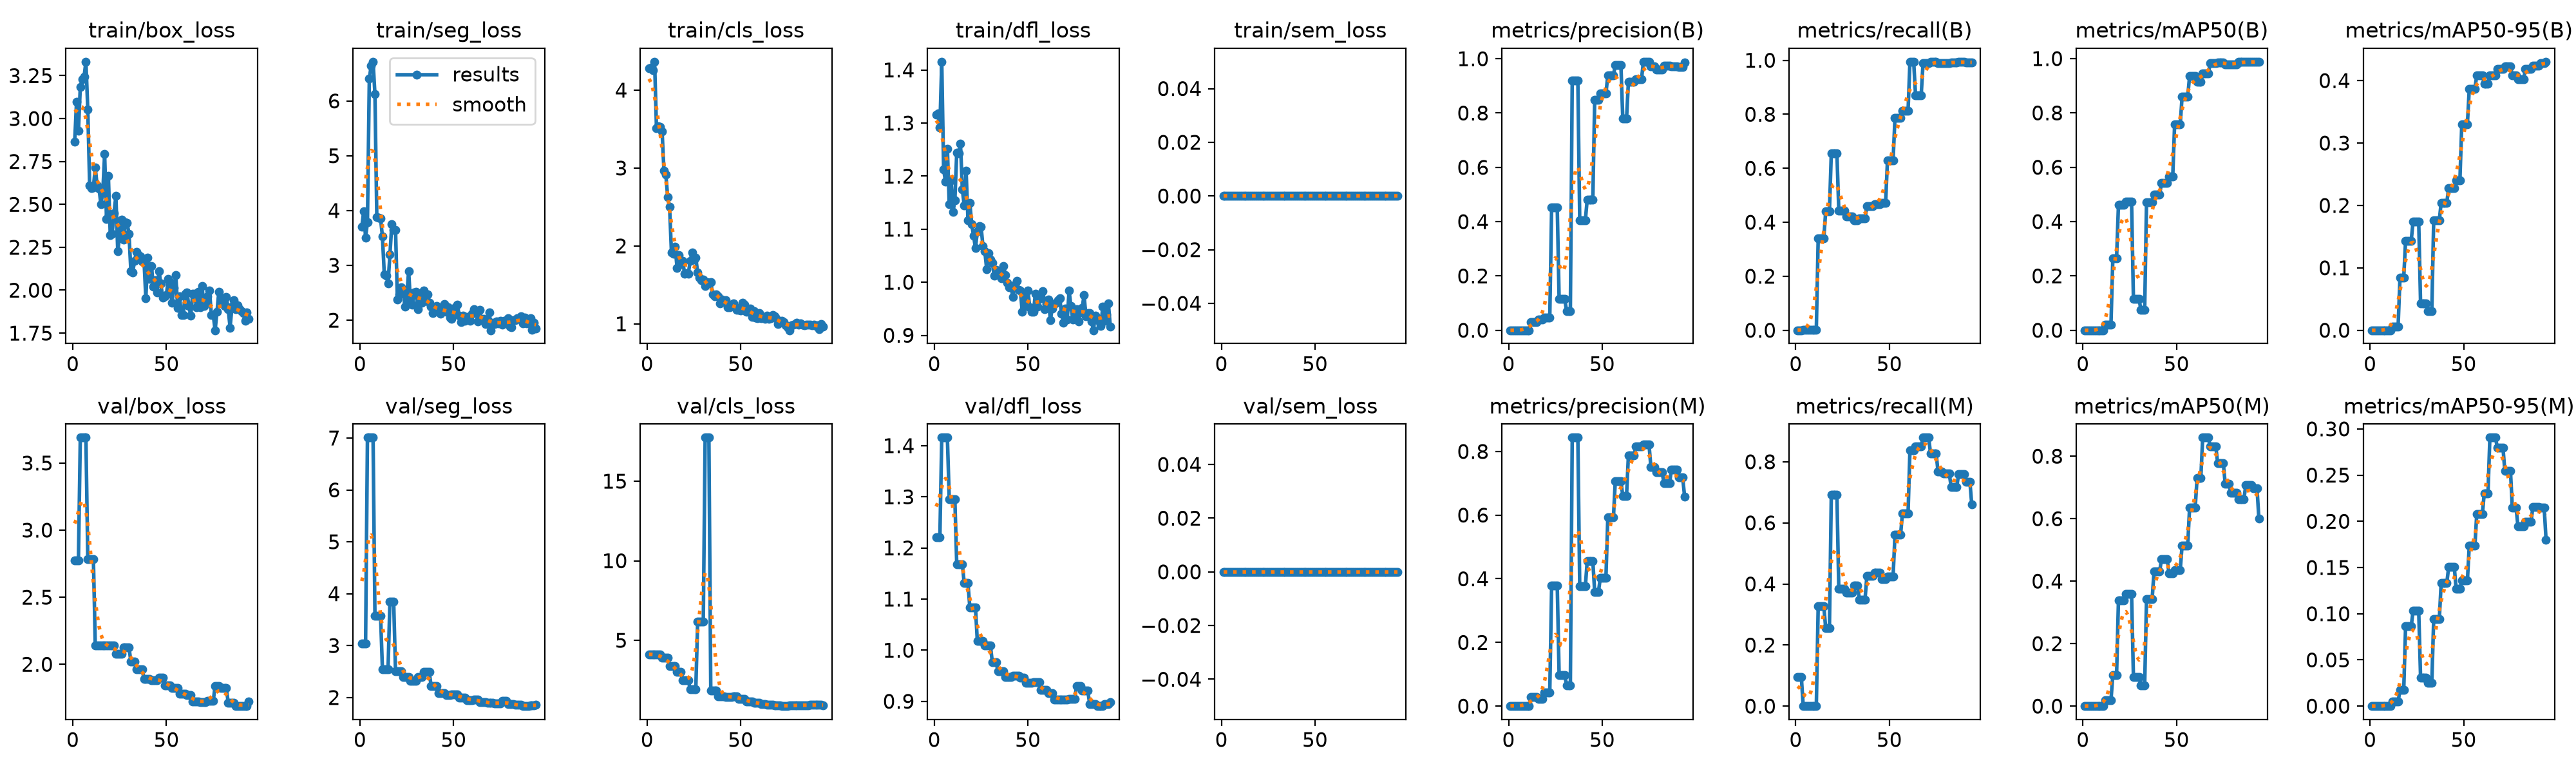

The data file committed next to this chart (first rows):
epoch, time, train/box_loss, train/seg_loss, train/cls_loss, train/dfl_loss, train/sem_loss, metrics/precision(B), metrics/recall(B), metrics/mAP50(B), metrics/mAP50-95(B), metrics/precision(M), metrics/recall(M), metrics/mAP50(M), metrics/mAP50-95(M), val/box_loss, val/seg_loss, val/cls_loss, val/dfl_loss, val/sem_loss, lr/pg0, lr/pg1, lr/pg2
1, 7.314, 2.864, 3.71, 4.284, 1.316, 0, 0, 0, 0, 0, 0.00128, 0.09524, 0.00032, 9e-05, 2.774, 3.037, 4.132, 1.221, 0, 0.0004168, 0.0004168, 0.0004168
2, 14.28, 3.098, 3.991, 4.292, 1.318, 0, 0, 0, 0, 0, 0.00128, 0.09524, 0.00032, 9e-05, 2.774, 3.037, 4.132, 1.221, 0, 0.000966, 0.000966, 0.000966
3, 21.28, 2.927, 3.511, 4.258, 1.291, 0, 0, 0, 0, 0, 0.00128, 0.09524, 0.00032, 9e-05, 2.774, 3.037, 4.132, 1.221, 0, 0.001508, 0.001508, 0.001508
4, 28.12, 3.183, 3.789, 4.365, 1.415, 0, 0.00021, 0.00275, 0, 0, 0, 0, 0, 0, 3.69, 7.008, 4.13, 1.416, 0, 0.001634, 0.001634, 0.001634
5, 34.68, 3.228, 6.408, 3.513, 1.212, 0, 0.00021, 0.00275, 0, 0, 0, 0, 0, 0, 3.69, 7.008, 4.13, 1.416, 0, 0.001623, 0.001623, 0.001623
6, 41.47, 3.243, 6.645, 3.54, 1.19, 0, 0.00021, 0.00275, 0, 0, 0, 0, 0, 0, 3.69, 7.008, 4.13, 1.416, 0, 0.001612, 0.001612, 0.001612
7, 48.52, 3.331, 6.715, 3.524, 1.252, 0, 0.00021, 0.00275, 0, 0, 0, 0, 0, 0, 3.69, 7.008, 4.13, 1.416, 0, 0.001601, 0.001601, 0.001601
8, 55.69, 3.052, 6.126, 3.471, 1.147, 0, 0.00021, 0.00275, 0, 0, 0, 0, 0, 0, 2.785, 3.574, 3.908, 1.296, 0, 0.00159, 0.00159, 0.00159
9, 62.61, 2.612, 3.876, 2.966, 1.192, 0, 0.00021, 0.00275, 0, 0, 0, 0, 0, 0, 2.785, 3.574, 3.908, 1.296, 0, 0.001579, 0.001579, 0.001579
10, 69.22, 2.594, 3.869, 2.913, 1.132, 0, 0.00021, 0.00275, 0, 0, 0, 0, 0, 0, 2.785, 3.574, 3.908, 1.296, 0, 0.001568, 0.001568, 0.001568
11, 75.99, 2.6, 3.854, 2.627, 1.154, 0, 0.00021, 0.00275, 0, 0, 0, 0, 0, 0, 2.785, 3.574, 3.908, 1.296, 0, 0.001557, 0.001557, 0.001557
12, 82.84, 2.714, 3.528, 2.505, 1.244, 0, 0.02909, 0.3407, 0.02, 0.0062, 0.02792, 0.3269, 0.01836, 0.0049, 2.141, 2.549, 3.399, 1.168, 0, 0.001546, 0.001546, 0.001546
13, 89.18, 2.608, 2.835, 1.914, 1.243, 0, 0.02909, 0.3407, 0.02, 0.0062, 0.02792, 0.3269, 0.01836, 0.0049, 2.141, 2.549, 3.399, 1.168, 0, 0.001535, 0.001535, 0.001535
14, 95.51, 2.592, 2.816, 1.895, 1.262, 0, 0.02909, 0.3407, 0.02, 0.0062, 0.02792, 0.3269, 0.01836, 0.0049, 2.141, 2.549, 3.399, 1.168, 0, 0.001524, 0.001524, 0.001524
15, 101.8, 2.501, 2.672, 1.987, 1.175, 0, 0.02909, 0.3407, 0.02, 0.0062, 0.02792, 0.3269, 0.01836, 0.0049, 2.141, 2.549, 3.399, 1.168, 0, 0.001513, 0.001513, 0.001513
16, 108.2, 2.568, 3.194, 1.714, 1.145, 0, 0.03978, 0.4396, 0.2648, 0.08445, 0.02312, 0.2555, 0.099, 0.01727, 2.141, 3.852, 3.034, 1.131, 0, 0.001502, 0.001502, 0.001502
17, 114.3, 2.793, 3.747, 1.883, 1.21, 0, 0.03978, 0.4396, 0.2648, 0.08445, 0.02312, 0.2555, 0.099, 0.01727, 2.141, 3.852, 3.034, 1.131, 0, 0.001491, 0.001491, 0.001491
18, 120.4, 2.415, 3.649, 1.763, 1.117, 0, 0.03978, 0.4396, 0.2648, 0.08445, 0.02312, 0.2555, 0.099, 0.01727, 2.141, 3.852, 3.034, 1.131, 0, 0.00148, 0.00148, 0.00148
19, 126.8, 2.666, 3.644, 1.81, 1.149, 0, 0.04549, 0.6557, 0.4606, 0.1435, 0.04314, 0.6923, 0.339, 0.08641, 2.14, 2.5, 2.479, 1.083, 0, 0.001469, 0.001469, 0.001469
20, 133.2, 2.322, 2.372, 1.646, 1.11, 0, 0.04549, 0.6557, 0.4606, 0.1435, 0.04314, 0.6923, 0.339, 0.08641, 2.14, 2.5, 2.479, 1.083, 0, 0.001458, 0.001458, 0.001458
21, 139.3, 2.328, 2.477, 1.648, 1.088, 0, 0.04549, 0.6557, 0.4606, 0.1435, 0.04314, 0.6923, 0.339, 0.08641, 2.14, 2.5, 2.479, 1.083, 0, 0.001447, 0.001447, 0.001447
22, 145.5, 2.449, 2.597, 1.639, 1.064, 0, 0.04549, 0.6557, 0.4606, 0.1435, 0.04314, 0.6923, 0.339, 0.08641, 2.14, 2.5, 2.479, 1.083, 0, 0.001436, 0.001436, 0.001436
23, 151.7, 2.549, 2.554, 1.81, 1.096, 0, 0.4523, 0.4431, 0.4745, 0.1743, 0.3781, 0.3836, 0.36, 0.1031, 2.076, 2.4, 1.938, 1.018, 0, 0.001425, 0.001425, 0.001425
24, 157.9, 2.227, 2.244, 1.915, 1.106, 0, 0.4523, 0.4431, 0.4745, 0.1743, 0.3781, 0.3836, 0.36, 0.1031, 2.076, 2.4, 1.938, 1.018, 0, 0.001414, 0.001414, 0.001414
25, 164.6, 2.318, 2.433, 1.822, 1.105, 0, 0.4523, 0.4431, 0.4745, 0.1743, 0.3781, 0.3836, 0.36, 0.1031, 2.076, 2.4, 1.938, 1.018, 0, 0.001403, 0.001403, 0.001403
26, 170.9, 2.409, 2.9, 1.847, 1.068, 0, 0.4523, 0.4431, 0.4745, 0.1743, 0.3781, 0.3836, 0.36, 0.1031, 2.076, 2.4, 1.938, 1.018, 0, 0.001392, 0.001392, 0.001392
27, 177.2, 2.294, 2.309, 1.657, 1.058, 0, 0.1146, 0.4203, 0.1152, 0.0426, 0.09788, 0.3709, 0.09347, 0.03066, 2.127, 2.319, 6.161, 1.009, 0, 0.001381, 0.001381, 0.001381
28, 183.4, 2.397, 2.279, 1.593, 1.025, 0, 0.1146, 0.4203, 0.1152, 0.0426, 0.09788, 0.3709, 0.09347, 0.03066, 2.127, 2.319, 6.161, 1.009, 0, 0.00137, 0.00137, 0.00137
29, 189.9, 2.391, 2.511, 1.562, 1.055, 0, 0.1146, 0.4203, 0.1152, 0.0426, 0.09788, 0.3709, 0.09347, 0.03066, 2.127, 2.319, 6.161, 1.009, 0, 0.001359, 0.001359, 0.001359
30, 196.2, 2.33, 2.516, 1.564, 1.043, 0, 0.1146, 0.4203, 0.1152, 0.0426, 0.09788, 0.3709, 0.09347, 0.03066, 2.127, 2.319, 6.161, 1.009, 0, 0.001348, 0.001348, 0.001348
31, 202.3, 2.112, 2.202, 1.485, 1.037, 0, 0.07066, 0.407, 0.07476, 0.03068, 0.06525, 0.3956, 0.06653, 0.02522, 2.019, 2.401, 17.74, 0.9767, 0, 0.001337, 0.001337, 0.001337
32, 208.5, 2.104, 2.43, 1.536, 1.013, 0, 0.07066, 0.407, 0.07476, 0.03068, 0.06525, 0.3956, 0.06653, 0.02522, 2.019, 2.401, 17.74, 0.9767, 0, 0.001326, 0.001326, 0.001326
33, 214.5, 2.173, 2.318, 1.522, 1.023, 0, 0.07066, 0.407, 0.07476, 0.03068, 0.06525, 0.3956, 0.06653, 0.02522, 2.019, 2.401, 17.74, 0.9767, 0, 0.001315, 0.001315, 0.001315
34, 220.7, 2.225, 2.54, 1.534, 1.014, 0, 0.9194, 0.4147, 0.4713, 0.1766, 0.8435, 0.3489, 0.3432, 0.09417, 1.964, 2.488, 1.828, 0.9594, 0, 0.001304, 0.001304, 0.001304
35, 226.7, 2.203, 2.388, 1.375, 1.021, 0, 0.9194, 0.4147, 0.4713, 0.1766, 0.8435, 0.3489, 0.3432, 0.09417, 1.964, 2.488, 1.828, 0.9594, 0, 0.001293, 0.001293, 0.001293
36, 232.7, 2.197, 2.47, 1.355, 1.007, 0, 0.9194, 0.4147, 0.4713, 0.1766, 0.8435, 0.3489, 0.3432, 0.09417, 1.964, 2.488, 1.828, 0.9594, 0, 0.001282, 0.001282, 0.001282
37, 238.7, 2.169, 2.322, 1.379, 1.031, 0, 0.9194, 0.4147, 0.4713, 0.1766, 0.8435, 0.3489, 0.3432, 0.09417, 1.964, 2.488, 1.828, 0.9594, 0, 0.001271, 0.001271, 0.001271
38, 245, 2.18, 2.247, 1.355, 1.014, 0, 0.4052, 0.4588, 0.5004, 0.2043, 0.3759, 0.4258, 0.4307, 0.1333, 1.893, 2.224, 1.475, 0.9478, 0, 0.00126, 0.00126, 0.00126
39, 251.2, 1.953, 2.127, 1.264, 0.9989, 0, 0.4052, 0.4588, 0.5004, 0.2043, 0.3759, 0.4258, 0.4307, 0.1333, 1.893, 2.224, 1.475, 0.9478, 0, 0.001249, 0.001249, 0.001249
40, 257.5, 2.19, 2.215, 1.308, 0.9906, 0, 0.4052, 0.4588, 0.5004, 0.2043, 0.3759, 0.4258, 0.4307, 0.1333, 1.893, 2.224, 1.475, 0.9478, 0, 0.001238, 0.001238, 0.001238
41, 263.7, 2.067, 2.264, 1.287, 0.9915, 0, 0.4052, 0.4588, 0.5004, 0.2043, 0.3759, 0.4258, 0.4307, 0.1333, 1.893, 2.224, 1.475, 0.9478, 0, 0.001227, 0.001227, 0.001227
42, 269.8, 2.142, 2.205, 1.302, 0.9722, 0, 0.4807, 0.467, 0.5429, 0.2281, 0.4555, 0.4368, 0.471, 0.1504, 1.881, 2.084, 1.434, 0.9506, 0, 0.001216, 0.001216, 0.001216
43, 275.8, 2.02, 2.122, 1.21, 0.995, 0, 0.4807, 0.467, 0.5429, 0.2281, 0.4555, 0.4368, 0.471, 0.1504, 1.881, 2.084, 1.434, 0.9506, 0, 0.001205, 0.001205, 0.001205
44, 282, 2.057, 2.167, 1.209, 1.002, 0, 0.4807, 0.467, 0.5429, 0.2281, 0.4555, 0.4368, 0.471, 0.1504, 1.881, 2.084, 1.434, 0.9506, 0, 0.001194, 0.001194, 0.001194
45, 288.3, 1.987, 2.293, 1.249, 0.9854, 0, 0.4807, 0.467, 0.5429, 0.2281, 0.4555, 0.4368, 0.471, 0.1504, 1.881, 2.084, 1.434, 0.9506, 0, 0.001183, 0.001183, 0.001183
46, 294.3, 2.112, 2.151, 1.261, 0.9841, 0, 0.8486, 0.4716, 0.5664, 0.2397, 0.3584, 0.4148, 0.425, 0.1267, 1.901, 2.042, 1.492, 0.9466, 0, 0.001172, 0.001172, 0.001172
47, 300.5, 2.039, 2.238, 1.222, 0.9439, 0, 0.8486, 0.4716, 0.5664, 0.2397, 0.3584, 0.4148, 0.425, 0.1267, 1.901, 2.042, 1.492, 0.9466, 0, 0.001161, 0.001161, 0.001161
48, 306.7, 1.957, 2.054, 1.177, 0.9774, 0, 0.8486, 0.4716, 0.5664, 0.2397, 0.3584, 0.4148, 0.425, 0.1267, 1.901, 2.042, 1.492, 0.9466, 0, 0.00115, 0.00115, 0.00115
49, 312.7, 1.965, 2.028, 1.182, 0.9549, 0, 0.8712, 0.6285, 0.7587, 0.3302, 0.4033, 0.424, 0.4364, 0.1358, 1.844, 2.065, 1.329, 0.9362, 0, 0.001139, 0.001139, 0.001139
50, 318.9, 1.974, 2.161, 1.174, 0.9844, 0, 0.8712, 0.6285, 0.7587, 0.3302, 0.4033, 0.424, 0.4364, 0.1358, 1.844, 2.065, 1.329, 0.9362, 0, 0.001128, 0.001128, 0.001128
51, 325, 2.067, 2.24, 1.272, 0.953, 0, 0.8712, 0.6285, 0.7587, 0.3302, 0.4033, 0.424, 0.4364, 0.1358, 1.844, 2.065, 1.329, 0.9362, 0, 0.001117, 0.001117, 0.001117
52, 331.2, 2.048, 2.282, 1.242, 0.9445, 0, 0.8712, 0.6285, 0.7587, 0.3302, 0.4033, 0.424, 0.4364, 0.1358, 1.844, 2.065, 1.329, 0.9362, 0, 0.001106, 0.001106, 0.001106
53, 337.2, 1.929, 2.085, 1.154, 0.9448, 0, 0.9394, 0.7867, 0.8608, 0.3866, 0.5927, 0.5605, 0.5148, 0.1735, 1.824, 2.003, 1.157, 0.9371, 0, 0.001095, 0.001095, 0.001095
54, 343.5, 2.014, 1.964, 1.166, 0.9783, 0, 0.9394, 0.7867, 0.8608, 0.3866, 0.5927, 0.5605, 0.5148, 0.1735, 1.824, 2.003, 1.157, 0.9371, 0, 0.001084, 0.001084, 0.001084
55, 349.6, 2.086, 2.088, 1.197, 0.9536, 0, 0.9394, 0.7867, 0.8608, 0.3866, 0.5927, 0.5605, 0.5148, 0.1735, 1.824, 2.003, 1.157, 0.9371, 0, 0.001073, 0.001073, 0.001073
56, 355.6, 1.899, 1.993, 1.086, 0.9685, 0, 0.9394, 0.7867, 0.8608, 0.3866, 0.5927, 0.5605, 0.5148, 0.1735, 1.824, 2.003, 1.157, 0.9371, 0, 0.001062, 0.001062, 0.001062
57, 361.7, 1.965, 2.054, 1.16, 0.9732, 0, 0.976, 0.8133, 0.935, 0.4086, 0.7067, 0.6317, 0.636, 0.2078, 1.778, 1.952, 1.074, 0.9218, 0, 0.001051, 0.001051, 0.001051
58, 367.9, 1.856, 2.059, 1.08, 0.9829, 0, 0.976, 0.8133, 0.935, 0.4086, 0.7067, 0.6317, 0.636, 0.2078, 1.778, 1.952, 1.074, 0.9218, 0, 0.00104, 0.00104, 0.00104
59, 374.1, 1.855, 1.989, 1.07, 0.9495, 0, 0.976, 0.8133, 0.935, 0.4086, 0.7067, 0.6317, 0.636, 0.2078, 1.778, 1.952, 1.074, 0.9218, 0, 0.001029, 0.001029, 0.001029
60, 380.2, 1.979, 2.116, 1.137, 0.9582, 0, 0.976, 0.8133, 0.935, 0.4086, 0.7067, 0.6317, 0.636, 0.2078, 1.778, 1.952, 1.074, 0.9218, 0, 0.001018, 0.001018, 0.001018
... 34 more rows
